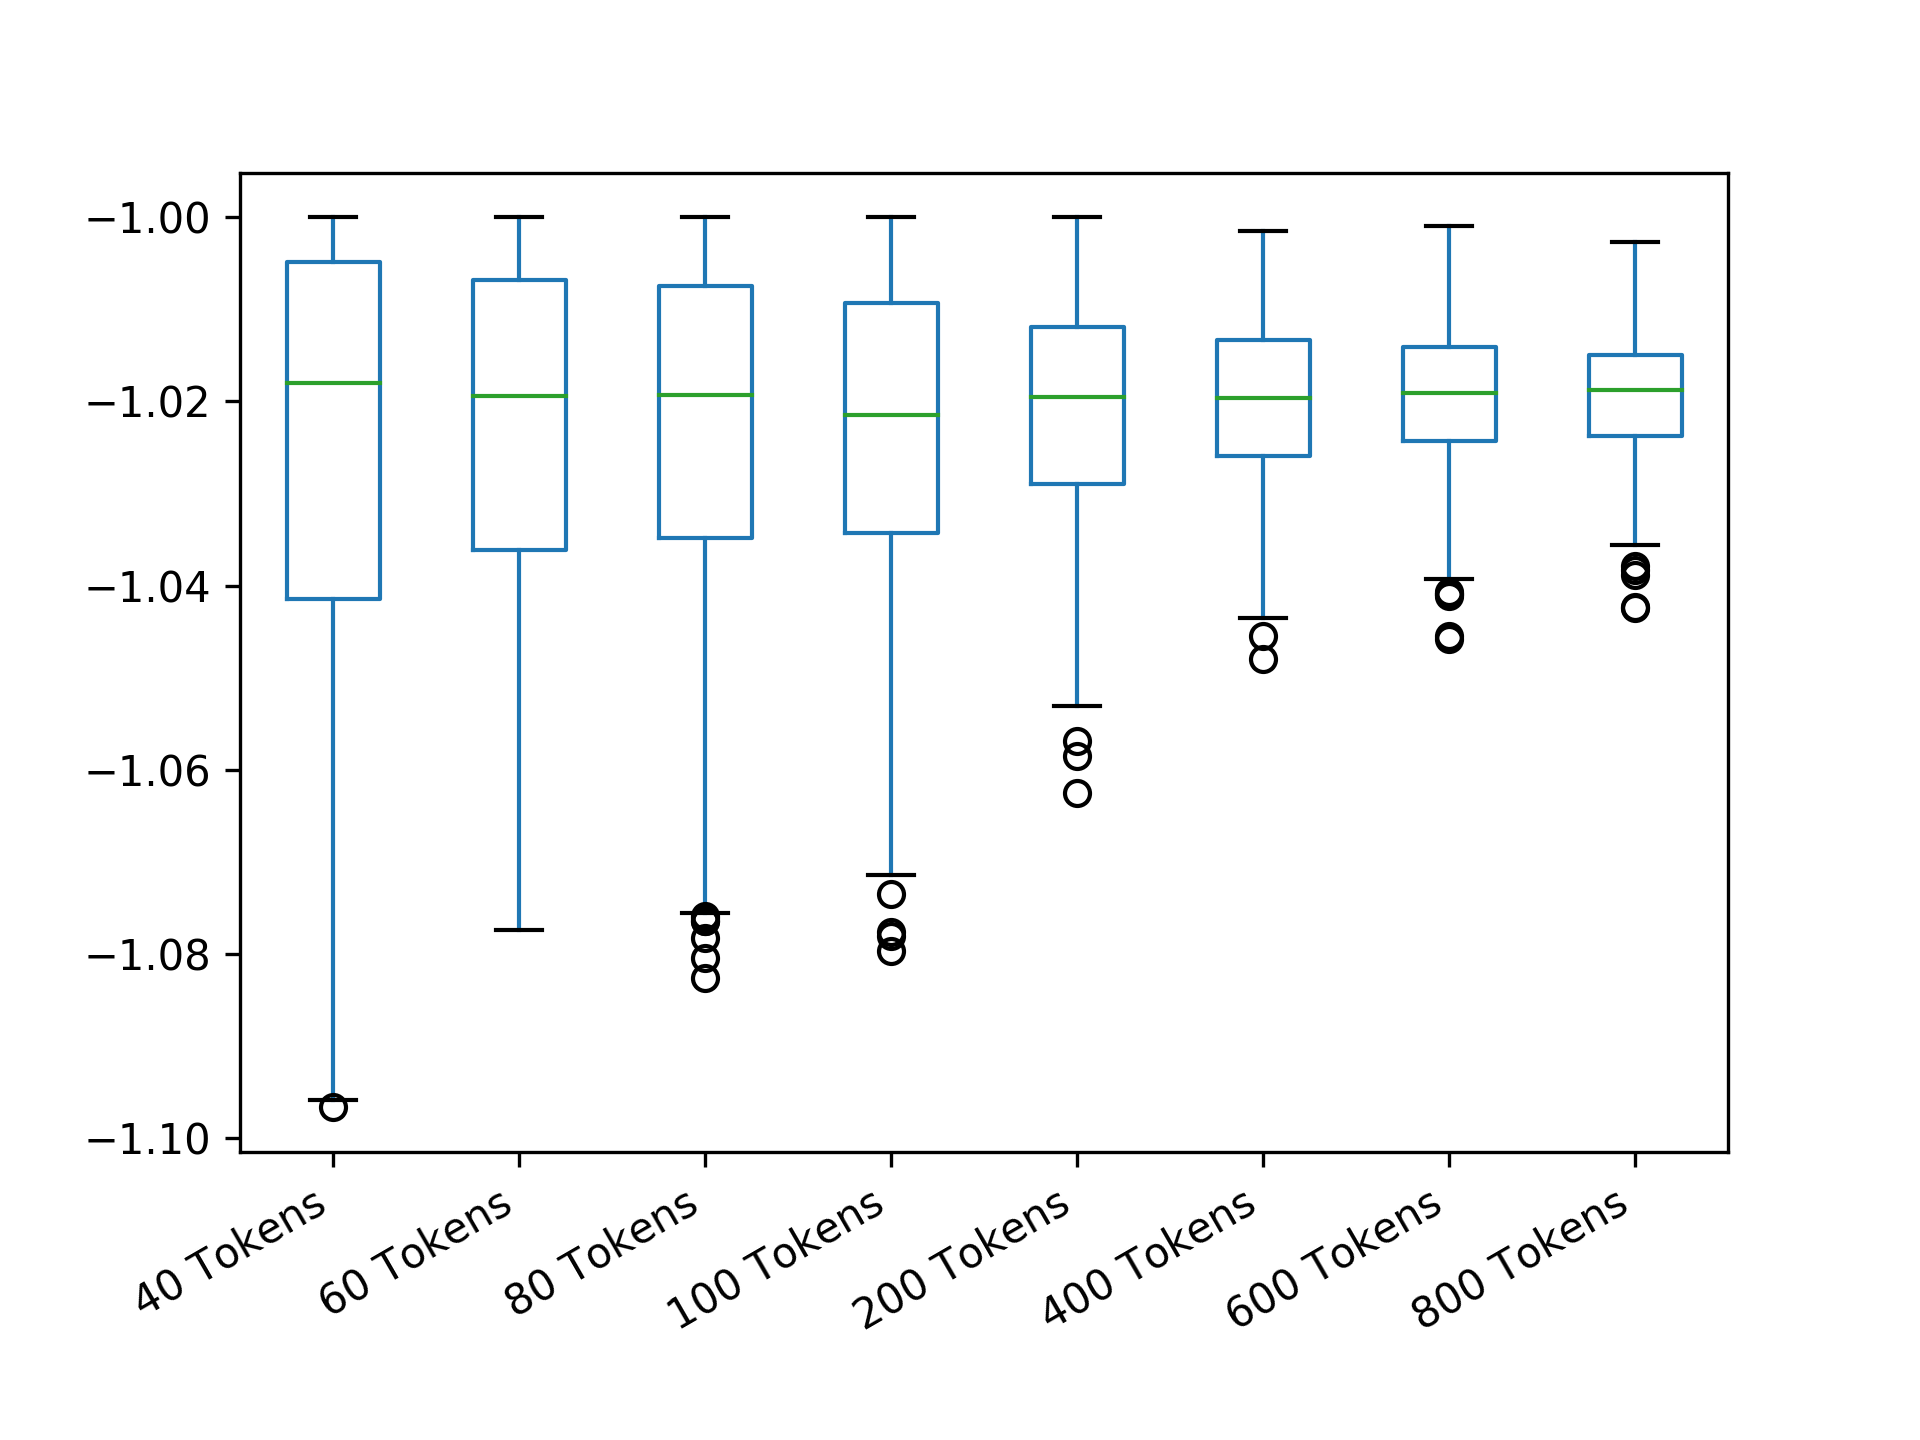

The data file committed next to this chart (first rows):
40 Tokens; 60 Tokens; 80 Tokens; 100 Tokens; 200 Tokens; 400 Tokens; 600 Tokens; 800 Tokens
-1.002; -1.003; -1.054; -1.01; -1.017; -1.012; -1.018; -1.028
-1.045; -1.006; -1.021; -1.036; -1.003; -1.022; -1.02; -1.01
-1.009; -1.057; -1.006; -1.012; -1.04; -1.024; -1.035; -1.016
-1.007; -1.046; -1.036; -1.037; -1.034; -1.016; -1.037; -1.017
-1; -1.012; -1.003; -1.01; -1.02; -1.004; -1.023; -1.015
-1.013; -1.042; -1.042; -1.029; -1.031; -1.019; -1.023; -1.016
-1.008; -1.062; -1.005; -1.036; -1.025; -1.017; -1.001; -1.029
-1.001; -1.042; -1.032; -1.001; -1.003; -1.026; -1.017; -1.023
-1.054; -1.001; -1.011; -1.01; -1.043; -1.04; -1.019; -1.028
-1.024; -1; -1.023; -1.02; -1.042; -1.024; -1.024; -1.014
-1.04; -1.011; -1.012; -1.054; -1.013; -1.016; -1.014; -1.017
-1.005; -1.004; -1.023; -1.026; -1.002; -1.022; -1.01; -1.014
-1; -1.012; -1.042; -1.025; -1.033; -1.016; -1.011; -1.011
-1.026; -1.031; -1.068; -1.015; -1.04; -1.024; -1.018; -1.028
-1.005; -1.046; -1.059; -1.01; -1.034; -1.032; -1.021; -1.008
-1.06; -1; -1; -1.008; -1.009; -1.017; -1.024; -1.024
-1.026; -1.016; -1.037; -1.029; -1.002; -1.046; -1.013; -1.018
-1.029; -1.024; -1.044; -1.009; -1.019; -1.025; -1.019; -1.028
-1.097; -1.028; -1.015; -1.023; -1.024; -1.031; -1.011; -1.028
-1.007; -1.017; -1.011; -1.027; -1.021; -1.026; -1.024; -1.025
-1.059; -1.042; -1.012; -1.037; -1.019; -1.014; -1.025; -1.023
-1.046; -1.029; -1.006; -1.02; -1.009; -1.022; -1.02; -1.028
-1.001; -1.018; -1.014; -1.028; -1.025; -1.017; -1.018; -1.024
-1.04; -1.008; -1.046; -1.003; -1.013; -1.013; -1.041; -1.003
-1.083; -1.016; -1.001; -1.049; -1.031; -1.01; -1.009; -1.018
-1.042; -1.037; -1; -1.004; -1.047; -1.017; -1.028; -1.024
-1.002; -1.067; -1.026; -1.026; -1.008; -1.026; -1.007; -1.032
-1.084; -1.021; -1.017; -1.027; -1.029; -1.021; -1.012; -1.015
-1.05; -1.062; -1.037; -1.001; -1.016; -1.011; -1.012; -1.009
-1.004; -1; -1.019; -1.033; -1.023; -1.031; -1.028; -1.017
-1.024; -1.021; -1.006; -1.032; -1; -1.028; -1.025; -1.023
-1.052; -1.03; -1.037; -1.002; -1.051; -1.023; -1.012; -1.011
-1.002; -1.007; -1.048; -1.018; -1.026; -1.011; -1.022; -1.033
-1.001; -1.023; -1.003; -1.025; -1.014; -1.016; -1.016; -1.015
-1.014; -1.038; -1.016; -1.053; -1.029; -1.022; -1.018; -1.038
-1.007; -1; -1.052; -1.032; -1.008; -1.028; -1.004; -1.025
-1.008; -1; -1.028; -1.014; -1.012; -1.023; -1.039; -1.022
-1.056; -1.023; -1.008; -1.01; -1.025; -1.02; -1.014; -1.02
-1.057; -1.077; -1.002; -1.026; -1.021; -1.033; -1.007; -1.015
-1.001; -1.007; -1.013; -1.015; -1.02; -1.01; -1.013; -1.023
-1.005; -1.004; -1.022; -1; -1.014; -1.016; -1.015; -1.017
-1.007; -1.032; -1.061; -1.02; -1.024; -1.011; -1.026; -1.011
-1.005; -1.017; -1.026; -1.023; -1.016; -1.025; -1.021; -1.014
-1.008; -1.036; -1.054; -1.056; -1.035; -1.017; -1.025; -1.021
-1.046; -1.051; -1.006; -1.006; -1.023; -1.026; -1.013; -1.008
-1.044; -1.022; -1.003; -1.013; -1.057; -1.008; -1.019; -1.014
-1.018; -1.006; -1.01; -1.019; -1.014; -1.021; -1.014; -1.013
-1.005; -1.077; -1.007; -1.033; -1.021; -1.026; -1.026; -1.027
-1.017; -1.023; -1.062; -1.028; -1.037; -1.015; -1.014; -1.011
-1.034; -1.013; -1.001; -1.016; -1.024; -1.026; -1.026; -1.019
-1.034; -1.077; -1.002; -1.003; -1.02; -1.014; -1.028; -1.013
-1.008; -1.002; -1.031; -1.008; -1.022; -1.027; -1.031; -1.024
-1.001; -1.04; -1.027; -1.061; -1.031; -1.023; -1.022; -1.025
-1.048; -1.003; -1.023; -1.043; -1.05; -1.029; -1.014; -1.019
-1.067; -1.044; -1.068; -1.058; -1.003; -1.011; -1.01; -1.018
-1.022; -1; -1.021; -1.003; -1.029; -1.023; -1.008; -1.019
-1.002; -1.046; -1.023; -1.025; -1.027; -1.01; -1.033; -1.022
-1.056; -1.037; -1.046; -1.021; -1.017; -1.024; -1.017; -1.021
-1.005; -1.048; -1.02; -1.01; -1.011; -1.022; -1.015; -1.024
-1.049; -1; -1; -1.034; -1.011; -1.04; -1.026; -1.012
... 440 more rows
